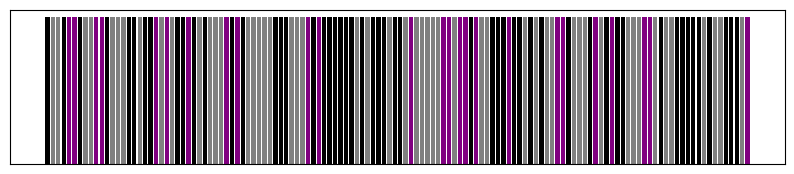

Generate this figure with matplotlib:
import matplotlib.pyplot as plt
from random import choice

input_params = [{"Count": 130}, {"A": 0.4, "B": 0.3, "C": 0.2}]
colors = {'A': 'Black', 'B': 'Grey', 'C': "Purple"}

def generate_pattern(params):
    result_list = []
    count = params[0]["Count"]

    for key in params[1].keys():
        value = params[1][key]
        add_amount = int(value * count)

        for counter in range(add_amount):
            result_list.append(key)
    return result_list

populated_list = generate_pattern(input_params)
pattern = []

for i in range(input_params[0]["Count"]):
    pattern.append(choice(populated_list))

print(pattern)

# Plotting
fig, ax = plt.subplots(figsize=(10, 2))

for i, category in enumerate(pattern):
    ax.bar(i, 1, color=colors[category])

ax.set_xticks([])
ax.set_yticks([])

plt.show()


#######
# Original Code
# from random import choice
#
# input_params = [{"Count": 100}, {"A": 0.6, "B": 0.3, "C": 0.1}]
#
#
# def generate_pattern(params):
#     result_list = []
#     count = params[0]["Count"]
#
#     for key in params[1].keys():
#         value = params[1][key]
#         add_amount = int(value * count)
#
#         for counter in range(add_amount):
#             result_list.append(key)
#     return result_list
#
#
# populated_list = generate_pattern(input_params)
# pattern = []
#
# for i in range(input_params[0]["Count"]):
#     pattern.append(choice(populated_list))
#
# print(pattern)
########

